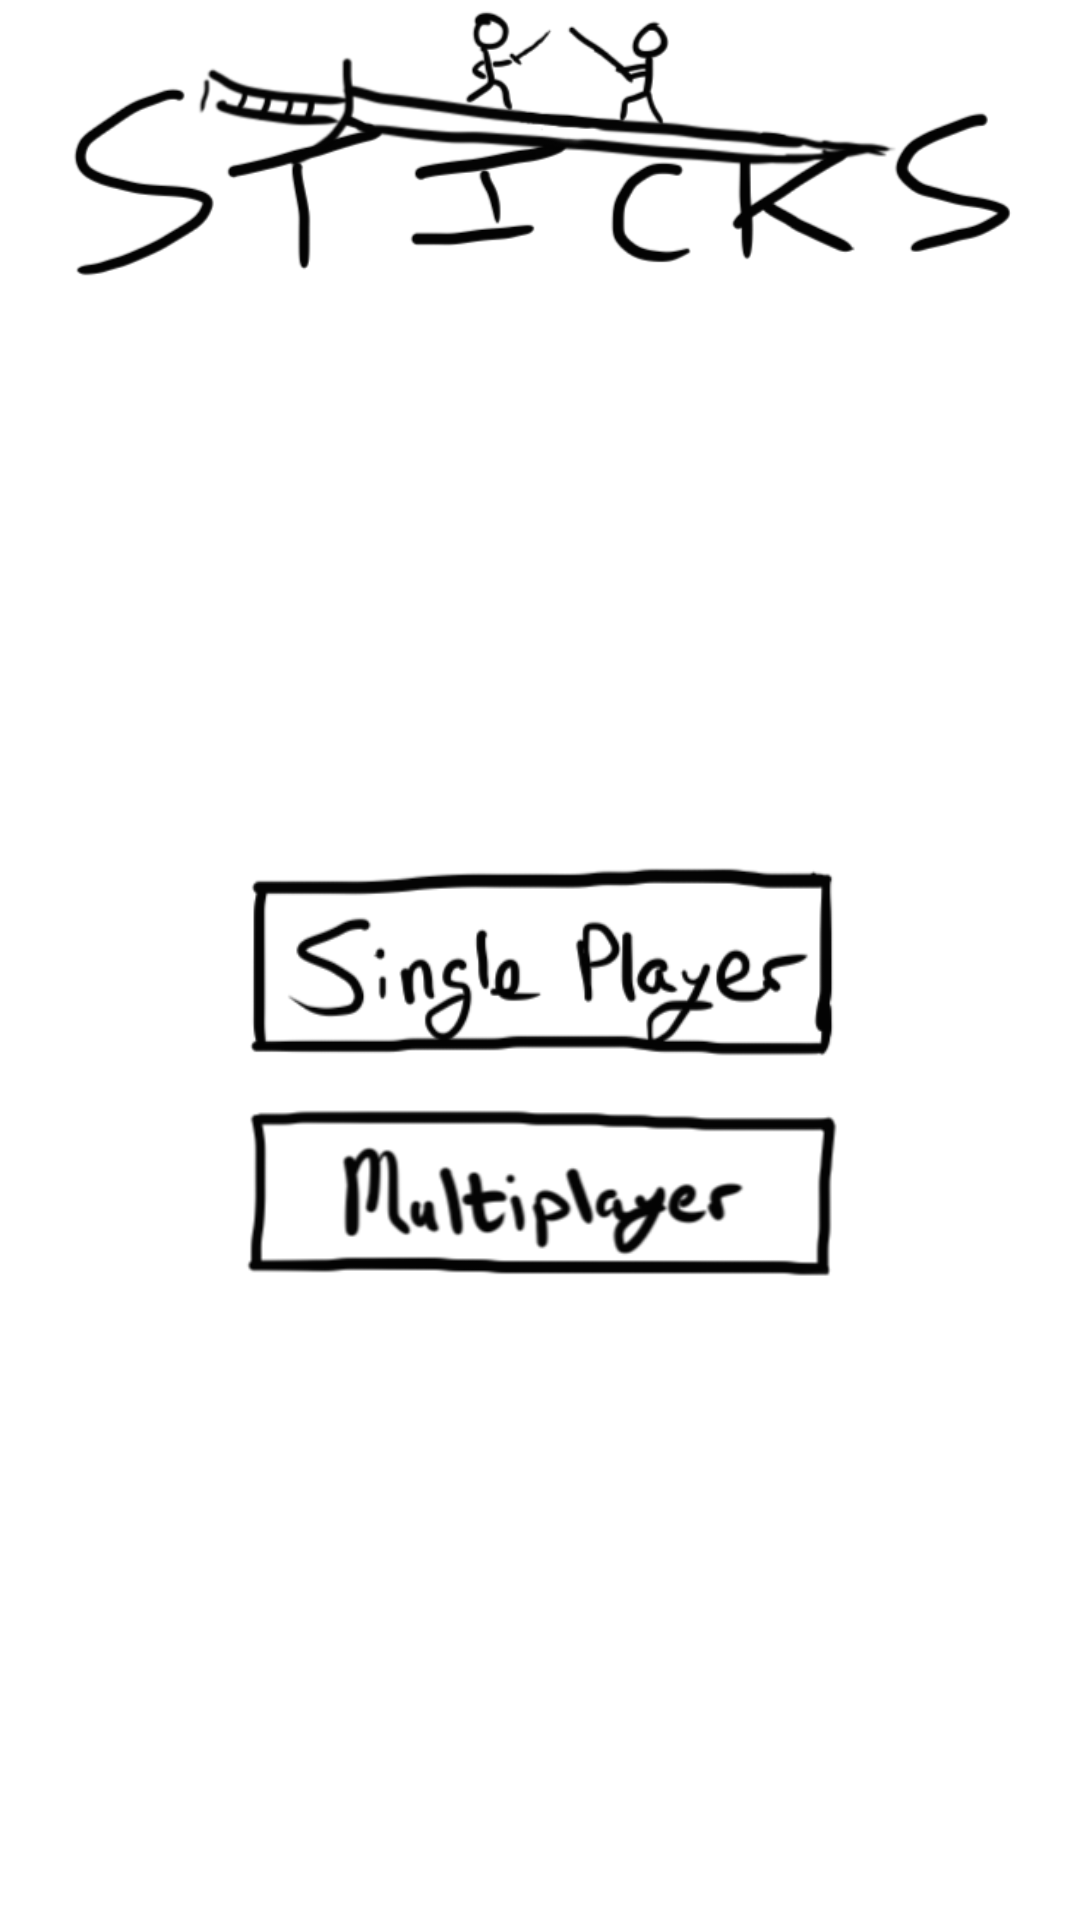

Here is an Android app screen rendered from its layout file. Give the layout XML and the strings, colors and styles it references.
<!-- AndroidManifest.xml: application theme android:Theme.Light.NoTitleBar.Fullscreen -->
<!-- res/layout/activity_main_menu.xml -->
<RelativeLayout xmlns:android="http://schemas.android.com/apk/res/android"
    xmlns:tools="http://schemas.android.com/tools"
    android:layout_width="match_parent"
    android:layout_height="match_parent"
    android:layout_marginTop="0dp"
    android:background="#ffffffff"
    android:paddingBottom="@dimen/activity_vertical_margin"
    android:paddingLeft="@dimen/activity_horizontal_margin"
    android:paddingRight="@dimen/activity_horizontal_margin"
    android:paddingTop="@dimen/activity_vertical_margin"
    tools:context=".MainMenuActivity" >
    
    <ImageView
        android:id="@+id/ui_title"
        android:layout_width="324dp"
        android:layout_height="100dp"
        android:layout_alignParentTop="true"
        android:layout_centerHorizontal="true"
        android:contentDescription="Sticks Logo"
        android:src="@drawable/ui_title" />

    <Button
        android:id="@+id/button_mainmenu_singleplayer"
        android:layout_width="200dp"
        android:layout_height="68dp"
        android:layout_centerHorizontal="true"
        android:layout_centerVertical="true"
        android:onClick="tap"
        android:background="@drawable/button_mainmenu_singleplayer" />

    <Button
        android:id="@+id/button_mainmenu_multiplayer"
        android:layout_width="200dp"
        android:layout_height="68dp"
        android:layout_alignLeft="@+id/button_mainmenu_singleplayer"
        android:layout_below="@+id/button_mainmenu_singleplayer"
        android:layout_marginTop="10dp"
        android:onClick="tap"
        android:background="@drawable/button_mainmenu_multiplayer" />

</RelativeLayout>
<!-- resources referenced by this layout -->
<resources>
  <!-- drawable button_mainmenu_multiplayer: png bitmap (drawable, 14488 bytes) -->
  <!-- drawable button_mainmenu_singleplayer: png bitmap (drawable, 15867 bytes) -->
  <!-- drawable ui_title: png bitmap (drawable, 33696 bytes) -->
</resources>
